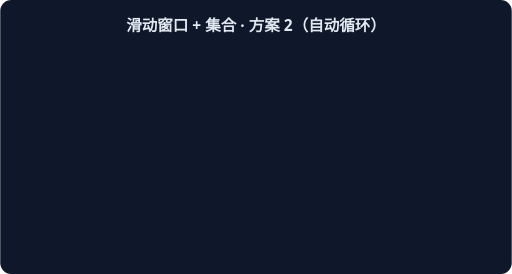
t = 0.00 s
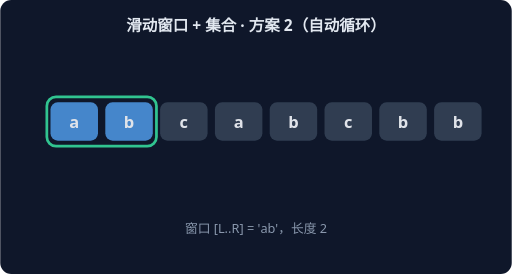
t = 1.67 s
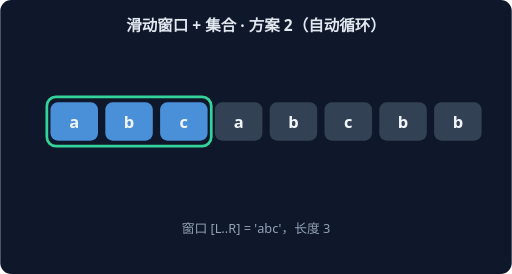
t = 3.33 s
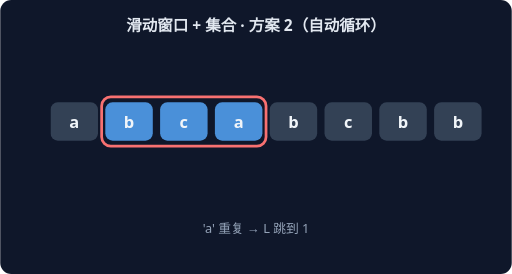
t = 5.00 s
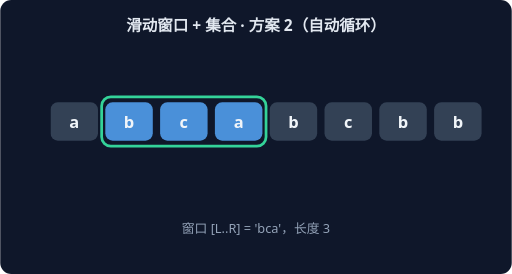
t = 6.67 s
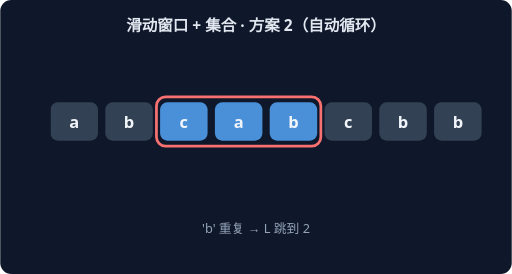
t = 8.33 s

The animated SVG that drew these frames (rendered in a browser with its animation timeline set to each time). Animation: 14 CSS @keyframes rules; frames cover the first 8.33 s, repeats indefinitely.

<svg xmlns="http://www.w3.org/2000/svg" width="560" height="300" viewBox="0 0 560 300" font-family="system-ui,sans-serif">
<rect width="560" height="300" rx="12" fill="#0F172A"/>
<text x="280" y="34" text-anchor="middle" fill="#E2E8F0" font-size="17" font-weight="600">滑动窗口 + 集合 · 方案 2（自动循环）</text>
<g style="animation: st0 21.0s linear infinite both">
<rect x="51" y="106" width="60" height="54" rx="10" fill="none" stroke="#34D399" stroke-width="3"/>
<rect x="55" y="112" width="52" height="42" rx="8" fill="#4A90D9"/>
<text x="81" y="140" text-anchor="middle" fill="#F1F5F9" font-size="18" font-weight="700">a</text>
<rect x="115" y="112" width="52" height="42" rx="8" fill="#334155"/>
<text x="141" y="140" text-anchor="middle" fill="#F1F5F9" font-size="18" font-weight="700">b</text>
<rect x="175" y="112" width="52" height="42" rx="8" fill="#334155"/>
<text x="201" y="140" text-anchor="middle" fill="#F1F5F9" font-size="18" font-weight="700">c</text>
<rect x="235" y="112" width="52" height="42" rx="8" fill="#334155"/>
<text x="261" y="140" text-anchor="middle" fill="#F1F5F9" font-size="18" font-weight="700">a</text>
<rect x="295" y="112" width="52" height="42" rx="8" fill="#334155"/>
<text x="321" y="140" text-anchor="middle" fill="#F1F5F9" font-size="18" font-weight="700">b</text>
<rect x="355" y="112" width="52" height="42" rx="8" fill="#334155"/>
<text x="381" y="140" text-anchor="middle" fill="#F1F5F9" font-size="18" font-weight="700">c</text>
<rect x="415" y="112" width="52" height="42" rx="8" fill="#334155"/>
<text x="441" y="140" text-anchor="middle" fill="#F1F5F9" font-size="18" font-weight="700">b</text>
<rect x="475" y="112" width="52" height="42" rx="8" fill="#334155"/>
<text x="501" y="140" text-anchor="middle" fill="#F1F5F9" font-size="18" font-weight="700">b</text>
<text x="280" y="255" text-anchor="middle" fill="#94A3B8" font-size="14">窗口 [L..R] = 'a'，长度 1</text>
</g>
<g style="animation: st1 21.0s linear infinite both">
<rect x="51" y="106" width="120" height="54" rx="10" fill="none" stroke="#34D399" stroke-width="3"/>
<rect x="55" y="112" width="52" height="42" rx="8" fill="#4A90D9"/>
<text x="81" y="140" text-anchor="middle" fill="#F1F5F9" font-size="18" font-weight="700">a</text>
<rect x="115" y="112" width="52" height="42" rx="8" fill="#4A90D9"/>
<text x="141" y="140" text-anchor="middle" fill="#F1F5F9" font-size="18" font-weight="700">b</text>
<rect x="175" y="112" width="52" height="42" rx="8" fill="#334155"/>
<text x="201" y="140" text-anchor="middle" fill="#F1F5F9" font-size="18" font-weight="700">c</text>
<rect x="235" y="112" width="52" height="42" rx="8" fill="#334155"/>
<text x="261" y="140" text-anchor="middle" fill="#F1F5F9" font-size="18" font-weight="700">a</text>
<rect x="295" y="112" width="52" height="42" rx="8" fill="#334155"/>
<text x="321" y="140" text-anchor="middle" fill="#F1F5F9" font-size="18" font-weight="700">b</text>
<rect x="355" y="112" width="52" height="42" rx="8" fill="#334155"/>
<text x="381" y="140" text-anchor="middle" fill="#F1F5F9" font-size="18" font-weight="700">c</text>
<rect x="415" y="112" width="52" height="42" rx="8" fill="#334155"/>
<text x="441" y="140" text-anchor="middle" fill="#F1F5F9" font-size="18" font-weight="700">b</text>
<rect x="475" y="112" width="52" height="42" rx="8" fill="#334155"/>
<text x="501" y="140" text-anchor="middle" fill="#F1F5F9" font-size="18" font-weight="700">b</text>
<text x="280" y="255" text-anchor="middle" fill="#94A3B8" font-size="14">窗口 [L..R] = 'ab'，长度 2</text>
</g>
<g style="animation: st2 21.0s linear infinite both">
<rect x="51" y="106" width="180" height="54" rx="10" fill="none" stroke="#34D399" stroke-width="3"/>
<rect x="55" y="112" width="52" height="42" rx="8" fill="#4A90D9"/>
<text x="81" y="140" text-anchor="middle" fill="#F1F5F9" font-size="18" font-weight="700">a</text>
<rect x="115" y="112" width="52" height="42" rx="8" fill="#4A90D9"/>
<text x="141" y="140" text-anchor="middle" fill="#F1F5F9" font-size="18" font-weight="700">b</text>
<rect x="175" y="112" width="52" height="42" rx="8" fill="#4A90D9"/>
<text x="201" y="140" text-anchor="middle" fill="#F1F5F9" font-size="18" font-weight="700">c</text>
<rect x="235" y="112" width="52" height="42" rx="8" fill="#334155"/>
<text x="261" y="140" text-anchor="middle" fill="#F1F5F9" font-size="18" font-weight="700">a</text>
<rect x="295" y="112" width="52" height="42" rx="8" fill="#334155"/>
<text x="321" y="140" text-anchor="middle" fill="#F1F5F9" font-size="18" font-weight="700">b</text>
<rect x="355" y="112" width="52" height="42" rx="8" fill="#334155"/>
<text x="381" y="140" text-anchor="middle" fill="#F1F5F9" font-size="18" font-weight="700">c</text>
<rect x="415" y="112" width="52" height="42" rx="8" fill="#334155"/>
<text x="441" y="140" text-anchor="middle" fill="#F1F5F9" font-size="18" font-weight="700">b</text>
<rect x="475" y="112" width="52" height="42" rx="8" fill="#334155"/>
<text x="501" y="140" text-anchor="middle" fill="#F1F5F9" font-size="18" font-weight="700">b</text>
<text x="280" y="255" text-anchor="middle" fill="#94A3B8" font-size="14">窗口 [L..R] = 'abc'，长度 3</text>
</g>
<g style="animation: st3 21.0s linear infinite both">
<rect x="111" y="106" width="180" height="54" rx="10" fill="none" stroke="#F87171" stroke-width="3"/>
<rect x="55" y="112" width="52" height="42" rx="8" fill="#334155"/>
<text x="81" y="140" text-anchor="middle" fill="#F1F5F9" font-size="18" font-weight="700">a</text>
<rect x="115" y="112" width="52" height="42" rx="8" fill="#4A90D9"/>
<text x="141" y="140" text-anchor="middle" fill="#F1F5F9" font-size="18" font-weight="700">b</text>
<rect x="175" y="112" width="52" height="42" rx="8" fill="#4A90D9"/>
<text x="201" y="140" text-anchor="middle" fill="#F1F5F9" font-size="18" font-weight="700">c</text>
<rect x="235" y="112" width="52" height="42" rx="8" fill="#4A90D9"/>
<text x="261" y="140" text-anchor="middle" fill="#F1F5F9" font-size="18" font-weight="700">a</text>
<rect x="295" y="112" width="52" height="42" rx="8" fill="#334155"/>
<text x="321" y="140" text-anchor="middle" fill="#F1F5F9" font-size="18" font-weight="700">b</text>
<rect x="355" y="112" width="52" height="42" rx="8" fill="#334155"/>
<text x="381" y="140" text-anchor="middle" fill="#F1F5F9" font-size="18" font-weight="700">c</text>
<rect x="415" y="112" width="52" height="42" rx="8" fill="#334155"/>
<text x="441" y="140" text-anchor="middle" fill="#F1F5F9" font-size="18" font-weight="700">b</text>
<rect x="475" y="112" width="52" height="42" rx="8" fill="#334155"/>
<text x="501" y="140" text-anchor="middle" fill="#F1F5F9" font-size="18" font-weight="700">b</text>
<text x="280" y="255" text-anchor="middle" fill="#94A3B8" font-size="14">'a' 重复 → L 跳到 1</text>
</g>
<g style="animation: st4 21.0s linear infinite both">
<rect x="111" y="106" width="180" height="54" rx="10" fill="none" stroke="#34D399" stroke-width="3"/>
<rect x="55" y="112" width="52" height="42" rx="8" fill="#334155"/>
<text x="81" y="140" text-anchor="middle" fill="#F1F5F9" font-size="18" font-weight="700">a</text>
<rect x="115" y="112" width="52" height="42" rx="8" fill="#4A90D9"/>
<text x="141" y="140" text-anchor="middle" fill="#F1F5F9" font-size="18" font-weight="700">b</text>
<rect x="175" y="112" width="52" height="42" rx="8" fill="#4A90D9"/>
<text x="201" y="140" text-anchor="middle" fill="#F1F5F9" font-size="18" font-weight="700">c</text>
<rect x="235" y="112" width="52" height="42" rx="8" fill="#4A90D9"/>
<text x="261" y="140" text-anchor="middle" fill="#F1F5F9" font-size="18" font-weight="700">a</text>
<rect x="295" y="112" width="52" height="42" rx="8" fill="#334155"/>
<text x="321" y="140" text-anchor="middle" fill="#F1F5F9" font-size="18" font-weight="700">b</text>
<rect x="355" y="112" width="52" height="42" rx="8" fill="#334155"/>
<text x="381" y="140" text-anchor="middle" fill="#F1F5F9" font-size="18" font-weight="700">c</text>
<rect x="415" y="112" width="52" height="42" rx="8" fill="#334155"/>
<text x="441" y="140" text-anchor="middle" fill="#F1F5F9" font-size="18" font-weight="700">b</text>
<rect x="475" y="112" width="52" height="42" rx="8" fill="#334155"/>
<text x="501" y="140" text-anchor="middle" fill="#F1F5F9" font-size="18" font-weight="700">b</text>
<text x="280" y="255" text-anchor="middle" fill="#94A3B8" font-size="14">窗口 [L..R] = 'bca'，长度 3</text>
</g>
<g style="animation: st5 21.0s linear infinite both">
<rect x="171" y="106" width="180" height="54" rx="10" fill="none" stroke="#F87171" stroke-width="3"/>
<rect x="55" y="112" width="52" height="42" rx="8" fill="#334155"/>
<text x="81" y="140" text-anchor="middle" fill="#F1F5F9" font-size="18" font-weight="700">a</text>
<rect x="115" y="112" width="52" height="42" rx="8" fill="#334155"/>
<text x="141" y="140" text-anchor="middle" fill="#F1F5F9" font-size="18" font-weight="700">b</text>
<rect x="175" y="112" width="52" height="42" rx="8" fill="#4A90D9"/>
<text x="201" y="140" text-anchor="middle" fill="#F1F5F9" font-size="18" font-weight="700">c</text>
<rect x="235" y="112" width="52" height="42" rx="8" fill="#4A90D9"/>
<text x="261" y="140" text-anchor="middle" fill="#F1F5F9" font-size="18" font-weight="700">a</text>
<rect x="295" y="112" width="52" height="42" rx="8" fill="#4A90D9"/>
<text x="321" y="140" text-anchor="middle" fill="#F1F5F9" font-size="18" font-weight="700">b</text>
<rect x="355" y="112" width="52" height="42" rx="8" fill="#334155"/>
<text x="381" y="140" text-anchor="middle" fill="#F1F5F9" font-size="18" font-weight="700">c</text>
<rect x="415" y="112" width="52" height="42" rx="8" fill="#334155"/>
<text x="441" y="140" text-anchor="middle" fill="#F1F5F9" font-size="18" font-weight="700">b</text>
<rect x="475" y="112" width="52" height="42" rx="8" fill="#334155"/>
<text x="501" y="140" text-anchor="middle" fill="#F1F5F9" font-size="18" font-weight="700">b</text>
<text x="280" y="255" text-anchor="middle" fill="#94A3B8" font-size="14">'b' 重复 → L 跳到 2</text>
</g>
<g style="animation: st6 21.0s linear infinite both">
<rect x="171" y="106" width="180" height="54" rx="10" fill="none" stroke="#34D399" stroke-width="3"/>
<rect x="55" y="112" width="52" height="42" rx="8" fill="#334155"/>
<text x="81" y="140" text-anchor="middle" fill="#F1F5F9" font-size="18" font-weight="700">a</text>
<rect x="115" y="112" width="52" height="42" rx="8" fill="#334155"/>
<text x="141" y="140" text-anchor="middle" fill="#F1F5F9" font-size="18" font-weight="700">b</text>
<rect x="175" y="112" width="52" height="42" rx="8" fill="#4A90D9"/>
<text x="201" y="140" text-anchor="middle" fill="#F1F5F9" font-size="18" font-weight="700">c</text>
<rect x="235" y="112" width="52" height="42" rx="8" fill="#4A90D9"/>
<text x="261" y="140" text-anchor="middle" fill="#F1F5F9" font-size="18" font-weight="700">a</text>
<rect x="295" y="112" width="52" height="42" rx="8" fill="#4A90D9"/>
<text x="321" y="140" text-anchor="middle" fill="#F1F5F9" font-size="18" font-weight="700">b</text>
<rect x="355" y="112" width="52" height="42" rx="8" fill="#334155"/>
<text x="381" y="140" text-anchor="middle" fill="#F1F5F9" font-size="18" font-weight="700">c</text>
<rect x="415" y="112" width="52" height="42" rx="8" fill="#334155"/>
<text x="441" y="140" text-anchor="middle" fill="#F1F5F9" font-size="18" font-weight="700">b</text>
<rect x="475" y="112" width="52" height="42" rx="8" fill="#334155"/>
<text x="501" y="140" text-anchor="middle" fill="#F1F5F9" font-size="18" font-weight="700">b</text>
<text x="280" y="255" text-anchor="middle" fill="#94A3B8" font-size="14">窗口 [L..R] = 'cab'，长度 3</text>
</g>
<g style="animation: st7 21.0s linear infinite both">
<rect x="231" y="106" width="180" height="54" rx="10" fill="none" stroke="#F87171" stroke-width="3"/>
<rect x="55" y="112" width="52" height="42" rx="8" fill="#334155"/>
<text x="81" y="140" text-anchor="middle" fill="#F1F5F9" font-size="18" font-weight="700">a</text>
<rect x="115" y="112" width="52" height="42" rx="8" fill="#334155"/>
<text x="141" y="140" text-anchor="middle" fill="#F1F5F9" font-size="18" font-weight="700">b</text>
<rect x="175" y="112" width="52" height="42" rx="8" fill="#334155"/>
<text x="201" y="140" text-anchor="middle" fill="#F1F5F9" font-size="18" font-weight="700">c</text>
<rect x="235" y="112" width="52" height="42" rx="8" fill="#4A90D9"/>
<text x="261" y="140" text-anchor="middle" fill="#F1F5F9" font-size="18" font-weight="700">a</text>
<rect x="295" y="112" width="52" height="42" rx="8" fill="#4A90D9"/>
<text x="321" y="140" text-anchor="middle" fill="#F1F5F9" font-size="18" font-weight="700">b</text>
<rect x="355" y="112" width="52" height="42" rx="8" fill="#4A90D9"/>
<text x="381" y="140" text-anchor="middle" fill="#F1F5F9" font-size="18" font-weight="700">c</text>
<rect x="415" y="112" width="52" height="42" rx="8" fill="#334155"/>
<text x="441" y="140" text-anchor="middle" fill="#F1F5F9" font-size="18" font-weight="700">b</text>
<rect x="475" y="112" width="52" height="42" rx="8" fill="#334155"/>
<text x="501" y="140" text-anchor="middle" fill="#F1F5F9" font-size="18" font-weight="700">b</text>
<text x="280" y="255" text-anchor="middle" fill="#94A3B8" font-size="14">'c' 重复 → L 跳到 3</text>
</g>
<g style="animation: st8 21.0s linear infinite both">
<rect x="231" y="106" width="180" height="54" rx="10" fill="none" stroke="#34D399" stroke-width="3"/>
<rect x="55" y="112" width="52" height="42" rx="8" fill="#334155"/>
<text x="81" y="140" text-anchor="middle" fill="#F1F5F9" font-size="18" font-weight="700">a</text>
<rect x="115" y="112" width="52" height="42" rx="8" fill="#334155"/>
<text x="141" y="140" text-anchor="middle" fill="#F1F5F9" font-size="18" font-weight="700">b</text>
<rect x="175" y="112" width="52" height="42" rx="8" fill="#334155"/>
<text x="201" y="140" text-anchor="middle" fill="#F1F5F9" font-size="18" font-weight="700">c</text>
<rect x="235" y="112" width="52" height="42" rx="8" fill="#4A90D9"/>
<text x="261" y="140" text-anchor="middle" fill="#F1F5F9" font-size="18" font-weight="700">a</text>
<rect x="295" y="112" width="52" height="42" rx="8" fill="#4A90D9"/>
<text x="321" y="140" text-anchor="middle" fill="#F1F5F9" font-size="18" font-weight="700">b</text>
<rect x="355" y="112" width="52" height="42" rx="8" fill="#4A90D9"/>
<text x="381" y="140" text-anchor="middle" fill="#F1F5F9" font-size="18" font-weight="700">c</text>
<rect x="415" y="112" width="52" height="42" rx="8" fill="#334155"/>
<text x="441" y="140" text-anchor="middle" fill="#F1F5F9" font-size="18" font-weight="700">b</text>
<rect x="475" y="112" width="52" height="42" rx="8" fill="#334155"/>
<text x="501" y="140" text-anchor="middle" fill="#F1F5F9" font-size="18" font-weight="700">b</text>
<text x="280" y="255" text-anchor="middle" fill="#94A3B8" font-size="14">窗口 [L..R] = 'abc'，长度 3</text>
</g>
<g style="animation: st9 21.0s linear infinite both">
<rect x="351" y="106" width="120" height="54" rx="10" fill="none" stroke="#F87171" stroke-width="3"/>
<rect x="55" y="112" width="52" height="42" rx="8" fill="#334155"/>
<text x="81" y="140" text-anchor="middle" fill="#F1F5F9" font-size="18" font-weight="700">a</text>
<rect x="115" y="112" width="52" height="42" rx="8" fill="#334155"/>
<text x="141" y="140" text-anchor="middle" fill="#F1F5F9" font-size="18" font-weight="700">b</text>
<rect x="175" y="112" width="52" height="42" rx="8" fill="#334155"/>
<text x="201" y="140" text-anchor="middle" fill="#F1F5F9" font-size="18" font-weight="700">c</text>
<rect x="235" y="112" width="52" height="42" rx="8" fill="#334155"/>
<text x="261" y="140" text-anchor="middle" fill="#F1F5F9" font-size="18" font-weight="700">a</text>
<rect x="295" y="112" width="52" height="42" rx="8" fill="#334155"/>
<text x="321" y="140" text-anchor="middle" fill="#F1F5F9" font-size="18" font-weight="700">b</text>
<rect x="355" y="112" width="52" height="42" rx="8" fill="#4A90D9"/>
<text x="381" y="140" text-anchor="middle" fill="#F1F5F9" font-size="18" font-weight="700">c</text>
<rect x="415" y="112" width="52" height="42" rx="8" fill="#4A90D9"/>
<text x="441" y="140" text-anchor="middle" fill="#F1F5F9" font-size="18" font-weight="700">b</text>
<rect x="475" y="112" width="52" height="42" rx="8" fill="#334155"/>
<text x="501" y="140" text-anchor="middle" fill="#F1F5F9" font-size="18" font-weight="700">b</text>
<text x="280" y="255" text-anchor="middle" fill="#94A3B8" font-size="14">'b' 重复 → L 跳到 5</text>
</g>
<g style="animation: st10 21.0s linear infinite both">
<rect x="351" y="106" width="120" height="54" rx="10" fill="none" stroke="#34D399" stroke-width="3"/>
<rect x="55" y="112" width="52" height="42" rx="8" fill="#334155"/>
<text x="81" y="140" text-anchor="middle" fill="#F1F5F9" font-size="18" font-weight="700">a</text>
<rect x="115" y="112" width="52" height="42" rx="8" fill="#334155"/>
<text x="141" y="140" text-anchor="middle" fill="#F1F5F9" font-size="18" font-weight="700">b</text>
<rect x="175" y="112" width="52" height="42" rx="8" fill="#334155"/>
<text x="201" y="140" text-anchor="middle" fill="#F1F5F9" font-size="18" font-weight="700">c</text>
<rect x="235" y="112" width="52" height="42" rx="8" fill="#334155"/>
<text x="261" y="140" text-anchor="middle" fill="#F1F5F9" font-size="18" font-weight="700">a</text>
<rect x="295" y="112" width="52" height="42" rx="8" fill="#334155"/>
<text x="321" y="140" text-anchor="middle" fill="#F1F5F9" font-size="18" font-weight="700">b</text>
<rect x="355" y="112" width="52" height="42" rx="8" fill="#4A90D9"/>
<text x="381" y="140" text-anchor="middle" fill="#F1F5F9" font-size="18" font-weight="700">c</text>
<rect x="415" y="112" width="52" height="42" rx="8" fill="#4A90D9"/>
<text x="441" y="140" text-anchor="middle" fill="#F1F5F9" font-size="18" font-weight="700">b</text>
<rect x="475" y="112" width="52" height="42" rx="8" fill="#334155"/>
<text x="501" y="140" text-anchor="middle" fill="#F1F5F9" font-size="18" font-weight="700">b</text>
<text x="280" y="255" text-anchor="middle" fill="#94A3B8" font-size="14">窗口 [L..R] = 'cb'，长度 2</text>
</g>
<g style="animation: st11 21.0s linear infinite both">
<rect x="471" y="106" width="60" height="54" rx="10" fill="none" stroke="#F87171" stroke-width="3"/>
<rect x="55" y="112" width="52" height="42" rx="8" fill="#334155"/>
<text x="81" y="140" text-anchor="middle" fill="#F1F5F9" font-size="18" font-weight="700">a</text>
<rect x="115" y="112" width="52" height="42" rx="8" fill="#334155"/>
<text x="141" y="140" text-anchor="middle" fill="#F1F5F9" font-size="18" font-weight="700">b</text>
<rect x="175" y="112" width="52" height="42" rx="8" fill="#334155"/>
<text x="201" y="140" text-anchor="middle" fill="#F1F5F9" font-size="18" font-weight="700">c</text>
<rect x="235" y="112" width="52" height="42" rx="8" fill="#334155"/>
<text x="261" y="140" text-anchor="middle" fill="#F1F5F9" font-size="18" font-weight="700">a</text>
<rect x="295" y="112" width="52" height="42" rx="8" fill="#334155"/>
<text x="321" y="140" text-anchor="middle" fill="#F1F5F9" font-size="18" font-weight="700">b</text>
<rect x="355" y="112" width="52" height="42" rx="8" fill="#334155"/>
<text x="381" y="140" text-anchor="middle" fill="#F1F5F9" font-size="18" font-weight="700">c</text>
<rect x="415" y="112" width="52" height="42" rx="8" fill="#334155"/>
<text x="441" y="140" text-anchor="middle" fill="#F1F5F9" font-size="18" font-weight="700">b</text>
<rect x="475" y="112" width="52" height="42" rx="8" fill="#4A90D9"/>
<text x="501" y="140" text-anchor="middle" fill="#F1F5F9" font-size="18" font-weight="700">b</text>
<text x="280" y="255" text-anchor="middle" fill="#94A3B8" font-size="14">'b' 重复 → L 跳到 7</text>
</g>
<g style="animation: st12 21.0s linear infinite both">
<rect x="471" y="106" width="60" height="54" rx="10" fill="none" stroke="#34D399" stroke-width="3"/>
<rect x="55" y="112" width="52" height="42" rx="8" fill="#334155"/>
<text x="81" y="140" text-anchor="middle" fill="#F1F5F9" font-size="18" font-weight="700">a</text>
<rect x="115" y="112" width="52" height="42" rx="8" fill="#334155"/>
<text x="141" y="140" text-anchor="middle" fill="#F1F5F9" font-size="18" font-weight="700">b</text>
<rect x="175" y="112" width="52" height="42" rx="8" fill="#334155"/>
<text x="201" y="140" text-anchor="middle" fill="#F1F5F9" font-size="18" font-weight="700">c</text>
<rect x="235" y="112" width="52" height="42" rx="8" fill="#334155"/>
<text x="261" y="140" text-anchor="middle" fill="#F1F5F9" font-size="18" font-weight="700">a</text>
<rect x="295" y="112" width="52" height="42" rx="8" fill="#334155"/>
<text x="321" y="140" text-anchor="middle" fill="#F1F5F9" font-size="18" font-weight="700">b</text>
<rect x="355" y="112" width="52" height="42" rx="8" fill="#334155"/>
<text x="381" y="140" text-anchor="middle" fill="#F1F5F9" font-size="18" font-weight="700">c</text>
<rect x="415" y="112" width="52" height="42" rx="8" fill="#334155"/>
<text x="441" y="140" text-anchor="middle" fill="#F1F5F9" font-size="18" font-weight="700">b</text>
<rect x="475" y="112" width="52" height="42" rx="8" fill="#4A90D9"/>
<text x="501" y="140" text-anchor="middle" fill="#F1F5F9" font-size="18" font-weight="700">b</text>
<text x="280" y="255" text-anchor="middle" fill="#94A3B8" font-size="14">窗口 [L..R] = 'b'，长度 1</text>
</g>
<g style="animation: st13 21.0s linear infinite both">
<rect x="55" y="112" width="52" height="42" rx="8" fill="#34D399"/>
<text x="81" y="140" text-anchor="middle" fill="#F1F5F9" font-size="18" font-weight="700">a</text>
<rect x="115" y="112" width="52" height="42" rx="8" fill="#34D399"/>
<text x="141" y="140" text-anchor="middle" fill="#F1F5F9" font-size="18" font-weight="700">b</text>
<rect x="175" y="112" width="52" height="42" rx="8" fill="#34D399"/>
<text x="201" y="140" text-anchor="middle" fill="#F1F5F9" font-size="18" font-weight="700">c</text>
<rect x="235" y="112" width="52" height="42" rx="8" fill="#334155"/>
<text x="261" y="140" text-anchor="middle" fill="#F1F5F9" font-size="18" font-weight="700">a</text>
<rect x="295" y="112" width="52" height="42" rx="8" fill="#334155"/>
<text x="321" y="140" text-anchor="middle" fill="#F1F5F9" font-size="18" font-weight="700">b</text>
<rect x="355" y="112" width="52" height="42" rx="8" fill="#334155"/>
<text x="381" y="140" text-anchor="middle" fill="#F1F5F9" font-size="18" font-weight="700">c</text>
<rect x="415" y="112" width="52" height="42" rx="8" fill="#334155"/>
<text x="441" y="140" text-anchor="middle" fill="#F1F5F9" font-size="18" font-weight="700">b</text>
<rect x="475" y="112" width="52" height="42" rx="8" fill="#334155"/>
<text x="501" y="140" text-anchor="middle" fill="#F1F5F9" font-size="18" font-weight="700">b</text>
<text x="280" y="255" text-anchor="middle" fill="#94A3B8" font-size="14">最长无重复子串 'abc'（长度 3）</text>
</g>
<style>
.st0 {opacity:0} @keyframes st0 {0%{opacity:0}0.00%{opacity:0}0.86%{opacity:1}6.29%{opacity:1}7.14%{opacity:0}100%{opacity:0}}
.st1 {opacity:0} @keyframes st1 {0%{opacity:0}7.14%{opacity:0}8.00%{opacity:1}13.43%{opacity:1}14.29%{opacity:0}100%{opacity:0}}
.st2 {opacity:0} @keyframes st2 {0%{opacity:0}14.29%{opacity:0}15.14%{opacity:1}20.57%{opacity:1}21.43%{opacity:0}100%{opacity:0}}
.st3 {opacity:0} @keyframes st3 {0%{opacity:0}21.43%{opacity:0}22.29%{opacity:1}27.71%{opacity:1}28.57%{opacity:0}100%{opacity:0}}
.st4 {opacity:0} @keyframes st4 {0%{opacity:0}28.57%{opacity:0}29.43%{opacity:1}34.86%{opacity:1}35.71%{opacity:0}100%{opacity:0}}
.st5 {opacity:0} @keyframes st5 {0%{opacity:0}35.71%{opacity:0}36.57%{opacity:1}42.00%{opacity:1}42.86%{opacity:0}100%{opacity:0}}
.st6 {opacity:0} @keyframes st6 {0%{opacity:0}42.86%{opacity:0}43.71%{opacity:1}49.14%{opacity:1}50.00%{opacity:0}100%{opacity:0}}
.st7 {opacity:0} @keyframes st7 {0%{opacity:0}50.00%{opacity:0}50.86%{opacity:1}56.29%{opacity:1}57.14%{opacity:0}100%{opacity:0}}
.st8 {opacity:0} @keyframes st8 {0%{opacity:0}57.14%{opacity:0}58.00%{opacity:1}63.43%{opacity:1}64.29%{opacity:0}100%{opacity:0}}
.st9 {opacity:0} @keyframes st9 {0%{opacity:0}64.29%{opacity:0}65.14%{opacity:1}70.57%{opacity:1}71.43%{opacity:0}100%{opacity:0}}
.st10 {opacity:0} @keyframes st10 {0%{opacity:0}71.43%{opacity:0}72.29%{opacity:1}77.71%{opacity:1}78.57%{opacity:0}100%{opacity:0}}
.st11 {opacity:0} @keyframes st11 {0%{opacity:0}78.57%{opacity:0}79.43%{opacity:1}84.86%{opacity:1}85.71%{opacity:0}100%{opacity:0}}
.st12 {opacity:0} @keyframes st12 {0%{opacity:0}85.71%{opacity:0}86.57%{opacity:1}92.00%{opacity:1}92.86%{opacity:0}100%{opacity:0}}
.st13 {opacity:0} @keyframes st13 {0%{opacity:0}92.86%{opacity:0}93.71%{opacity:1}99.14%{opacity:1}100.00%{opacity:0}100%{opacity:0}}
</style>
</svg>
